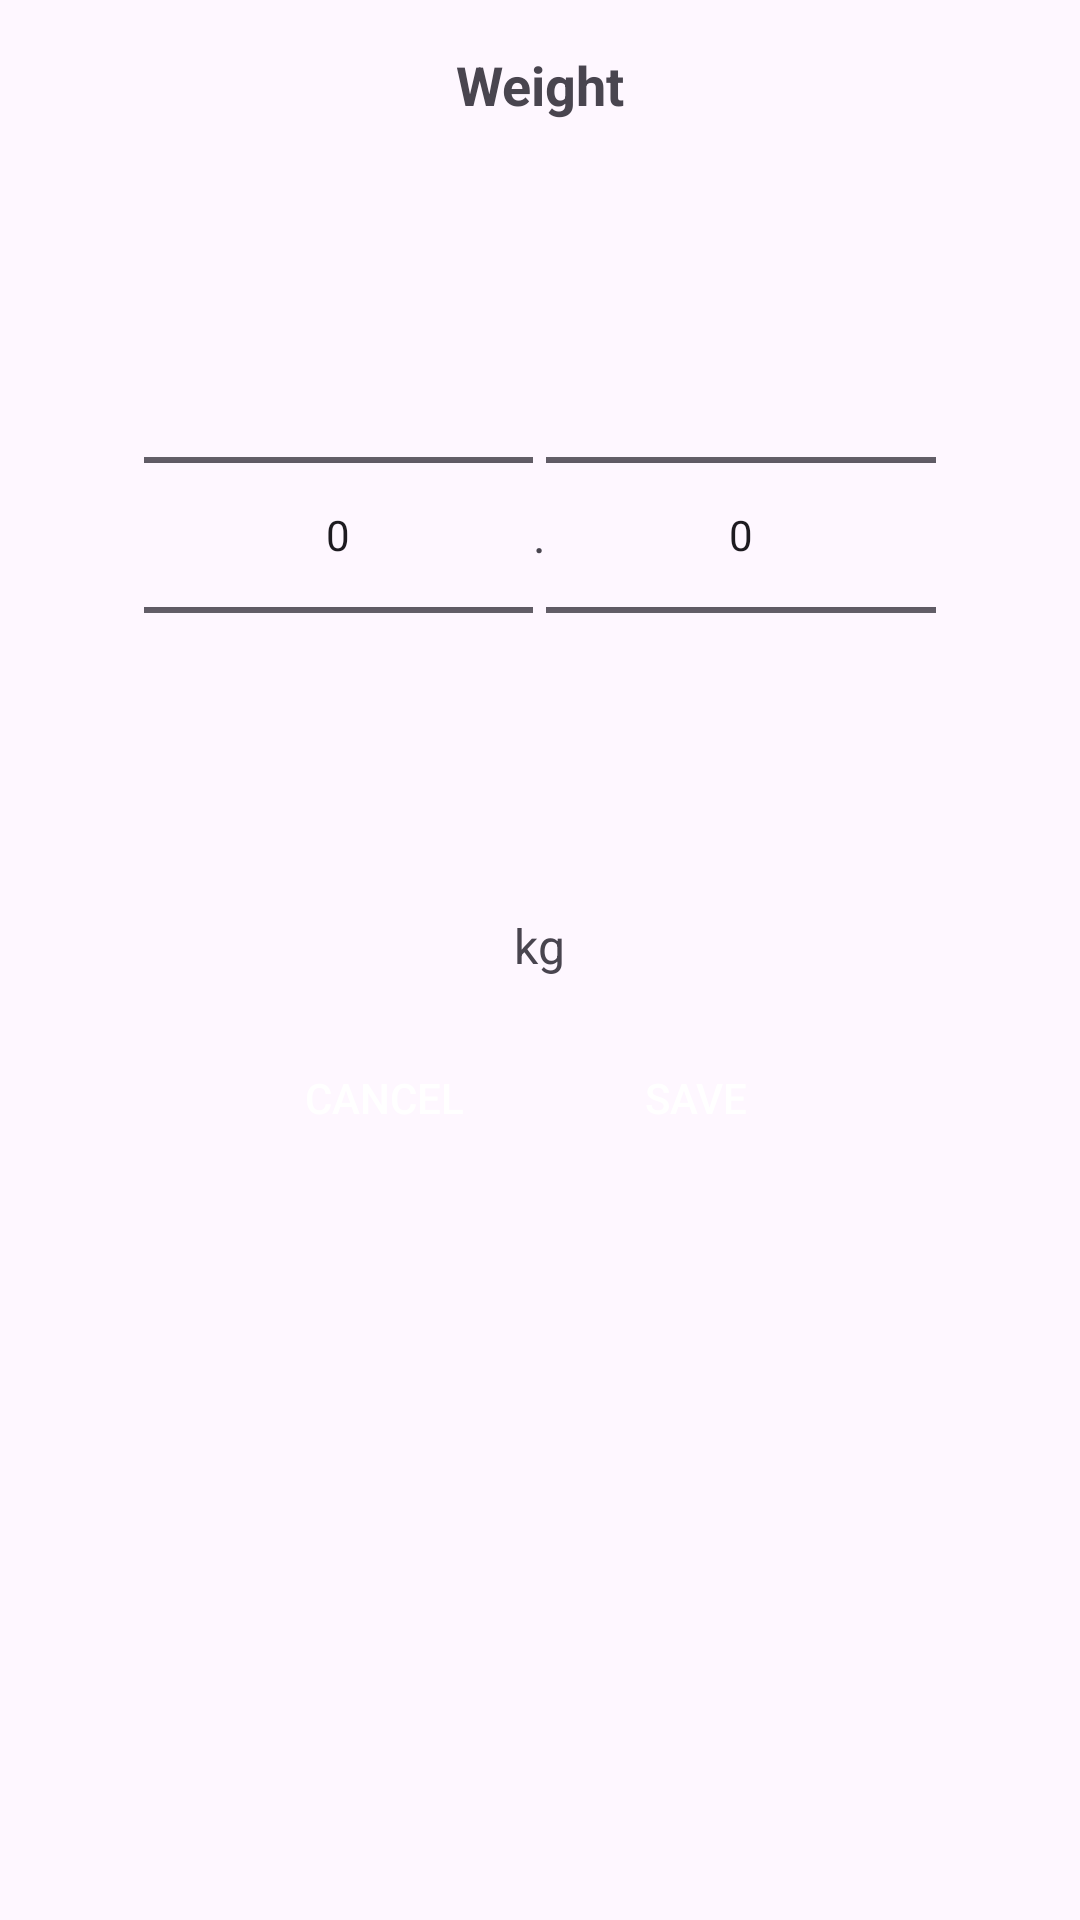

Write the Android layout XML for this screen, with the resource values it uses.
<!-- AndroidManifest.xml: application theme Theme.MyApplication -->
<!-- res/layout/dialog_weight.xml -->
<?xml version="1.0" encoding="utf-8"?>
<LinearLayout xmlns:android="http://schemas.android.com/apk/res/android"
    android:layout_width="match_parent"
    android:layout_height="wrap_content"
    android:orientation="vertical"
    android:padding="16dp">

    

    
    <TextView
        android:layout_width="match_parent"
        android:layout_height="wrap_content"
        android:gravity="center"
        android:paddingBottom="16dp"
        android:text="Weight"
        android:textSize="18sp"
        android:textStyle="bold" />

    <LinearLayout
        android:layout_width="match_parent"
        android:layout_height="wrap_content"
        android:orientation="horizontal"
        android:layout_gravity="center"
        android:padding="32dp"
        >
    <NumberPicker
        android:id="@+id/np_kg"
        android:layout_width="wrap_content"
        android:layout_height="wrap_content"
        android:layout_gravity="center_horizontal"
        android:descendantFocusability="blocksDescendants"
        android:layout_weight="1"/>
        <TextView
            android:layout_width="wrap_content"
            android:layout_height="wrap_content"
            android:text="."
            android:textSize="16sp"
            android:layout_gravity="center"
            >

        </TextView>
    <NumberPicker
        android:id="@+id/np_mg"
        android:layout_width="wrap_content"
        android:layout_height="wrap_content"
        android:layout_gravity="center_horizontal"
        android:descendantFocusability="blocksDescendants"
        android:layout_weight="1"/>
    </LinearLayout>
    
    <TextView
        android:layout_width="wrap_content"
        android:layout_height="wrap_content"
        android:text="kg"
        android:textSize="16sp"
        android:layout_gravity="center_horizontal"
        android:paddingTop="4dp" />

    
    <LinearLayout
        android:layout_width="match_parent"
        android:layout_height="wrap_content"
        android:orientation="horizontal"
        android:gravity="center"
        android:paddingTop="16dp">

        
        <Button
            android:id="@+id/btn_cancel"
            android:layout_width="wrap_content"
            android:layout_height="wrap_content"
            android:text="CANCEL"
            android:textColor="@color/white"
            android:background="@drawable/button_rounded_blue"
            android:paddingHorizontal="16dp"
            android:paddingVertical="8dp"
            android:layout_marginEnd="16dp" />

        
        <Button
            android:id="@+id/btn_save"
            android:layout_width="wrap_content"
            android:layout_height="wrap_content"
            android:text="SAVE"
            android:textColor="@color/white"
            android:background="@drawable/button_rounded_blue"
            android:paddingHorizontal="16dp"
            android:paddingVertical="8dp" />
    </LinearLayout>
</LinearLayout>
<!-- resources referenced by this layout -->
<resources>
  <color name="white">#FFFFFF</color>
  <style name="Theme.MyApplication" parent="Base.Theme.MyApplication" />
  <style name="Base.Theme.MyApplication" parent="Theme.Material3.DayNight.NoActionBar">
          <item name="colorPrimary">@color/colorPrimary</item>
          <item name="colorPrimaryVariant">@color/colorAccent</item>
          <item name="colorOnPrimary">@color/white</item>
  
          
          <item name="android:statusBarColor">@android:color/transparent</item>
          <item name="android:navigationBarColor">@android:color/transparent</item>
      </style>
  <color name="colorPrimary">#3F51B5</color>
  <color name="colorAccent">#FF4081</color>
</resources>
